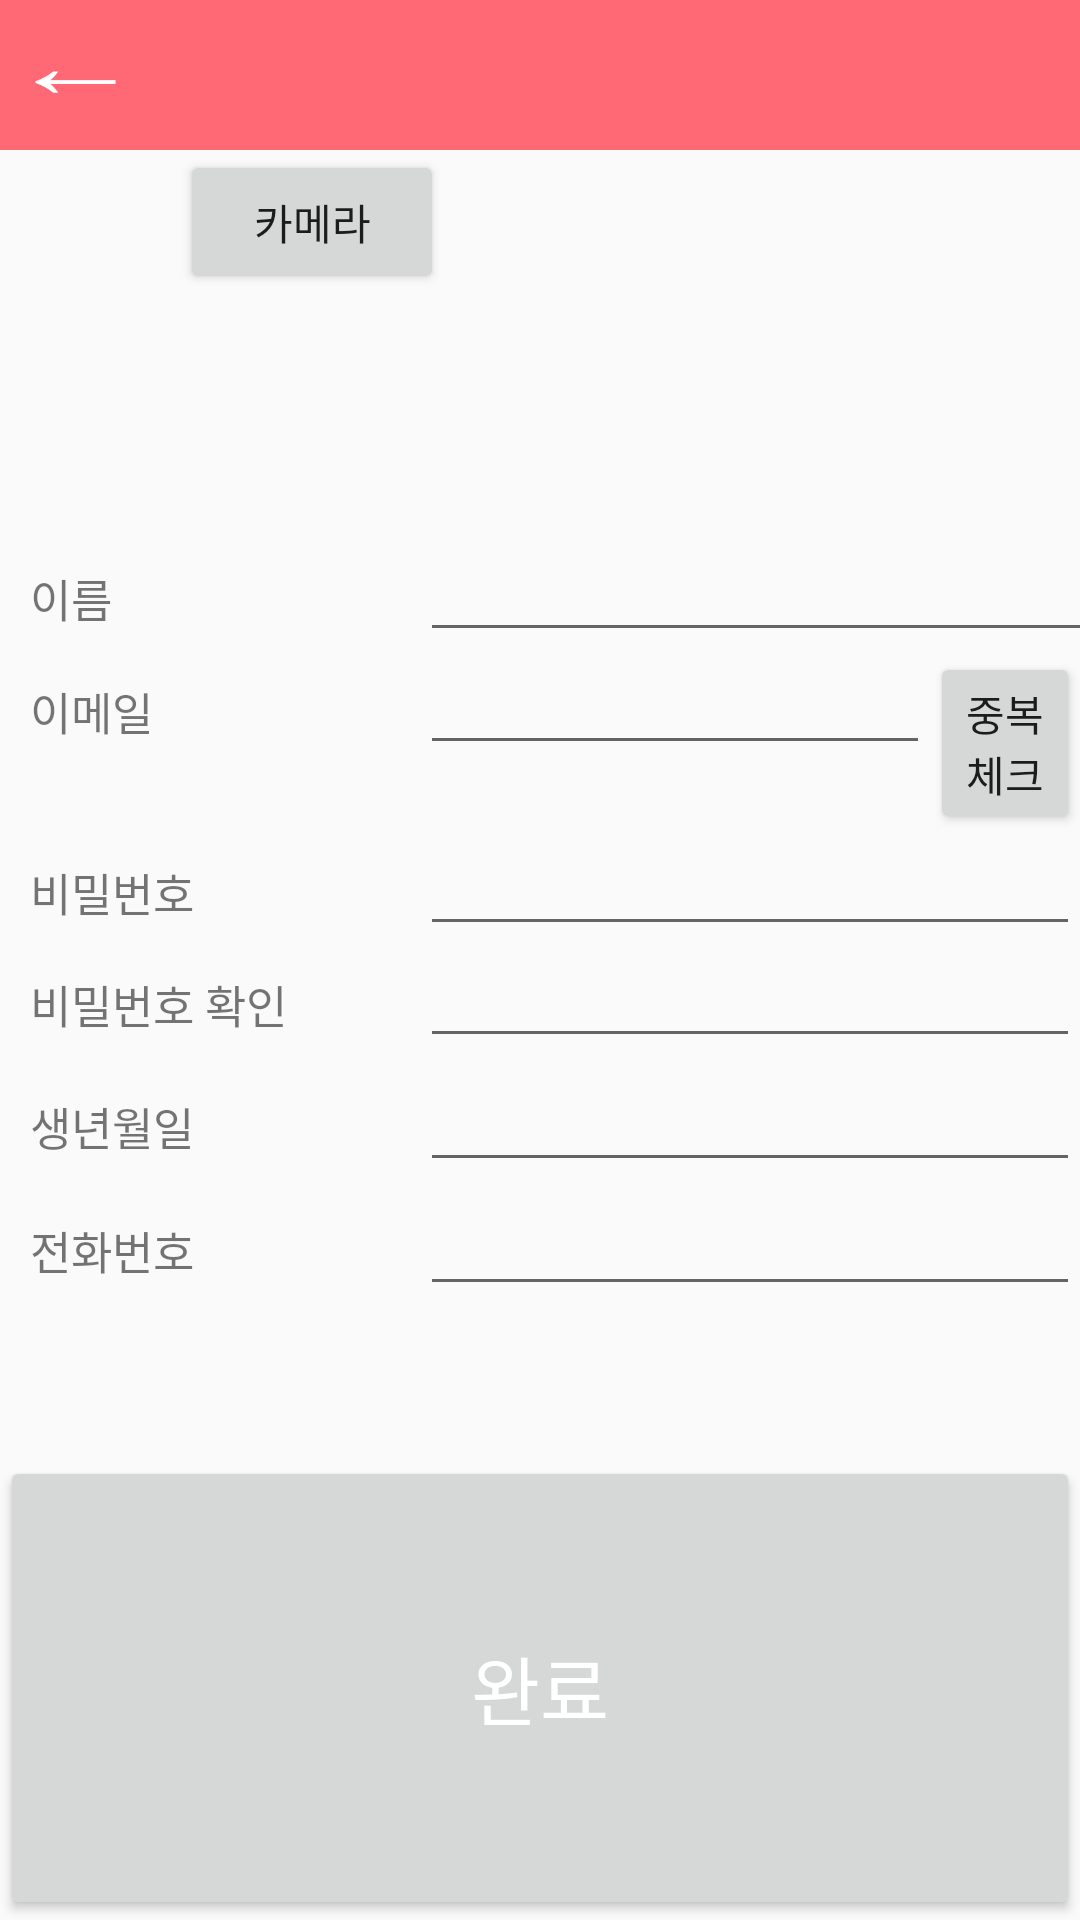

Android layout source for this screen:
<!-- AndroidManifest.xml: application theme AppTheme -->
<!-- res/layout/activity_register.xml -->
<?xml version="1.0" encoding="utf-8"?>
<LinearLayout xmlns:android="http://schemas.android.com/apk/res/android"
    xmlns:app="http://schemas.android.com/apk/res-auto"
    xmlns:tools="http://schemas.android.com/tools"
    android:layout_width="match_parent"
    android:layout_height="match_parent"
    android:orientation="vertical"
    tools:context="com.example.user.duty.register">


    <LinearLayout
        android:layout_width="match_parent"
        android:layout_height="50dp"

        android:background="#c7ff4050">


        <TextView
            android:id="@+id/textbutton"
            android:layout_width="wrap_content"
            android:layout_height="wrap_content"
            android:layout_marginLeft="10dp"
            android:scaleX="1.5"
            android:text="←"

            android:textColor="#ffffff"
            android:textSize="30dp" />


    </LinearLayout>


    <FrameLayout
        android:layout_width="match_parent"
        android:layout_height="130dp">

        <LinearLayout
            android:layout_width="match_parent"
            android:layout_height="130dp">

            <ImageView
                android:id="@+id/register_image"
                android:layout_gravity="center"
                android:layout_marginLeft="150dp"
                android:layout_width="100dp"
                android:layout_height="100dp"
               />


        </LinearLayout>
        <Button
            android:id="@+id/register_camera_btn"
            android:layout_marginLeft="60dp"
            android:layout_width="wrap_content"
            android:layout_height="wrap_content"
            android:text="카메라"/>


    </FrameLayout>


    <LinearLayout
        android:layout_width="match_parent"
        android:layout_height="wrap_content"
       >


        <TextView
            android:id="@+id/textView"
            android:layout_width="100dp"
            android:layout_height="wrap_content"
            android:layout_marginLeft="10dp"
            android:text="이름"
            android:textSize="15dp" />

        <EditText
            android:id="@+id/name_text"
            android:layout_width="268dp"
            android:layout_height="wrap_content"
            android:layout_marginLeft="30dp"
            android:textSize="15dp" />

        \

    </LinearLayout>


    <LinearLayout

        android:layout_width="match_parent"
        android:layout_height="wrap_content">


        <TextView
            android:layout_width="100dp"

            android:layout_height="wrap_content"
            android:layout_marginLeft="10dp"
            android:text="이메일"
            android:textSize="15dp" />

        <EditText
            android:id="@+id/id_edit_text"
            android:layout_width="170dp"
            android:layout_height="wrap_content"
            android:layout_marginLeft="30dp"
            android:textSize="15dp" />

        <Button
            android:id="@+id/overlap_btn"
            android:layout_width="wrap_content"
            android:layout_height="wrap_content"
            android:layout_weight="1"
            android:text="중복 체크" />


    </LinearLayout>

    <LinearLayout

        android:layout_width="match_parent"
        android:layout_height="wrap_content">


        <TextView
            android:layout_width="100dp"

            android:layout_height="wrap_content"
            android:layout_marginLeft="10dp"
            android:text="비밀번호"
            android:textSize="15dp" />

        <EditText
            android:id="@+id/password_edit_text1"
            android:layout_width="match_parent"
            android:layout_height="wrap_content"
            android:layout_marginLeft="30dp"
            android:password="true"
            android:textSize="15dp" />

    </LinearLayout>

    <LinearLayout

        android:layout_width="match_parent"
        android:layout_height="wrap_content">


        <TextView
            android:layout_width="100dp"

            android:layout_height="wrap_content"
            android:layout_marginLeft="10dp"
            android:text="비밀번호 확인"
            android:textSize="15dp" />

        <EditText
            android:id="@+id/password_edit_text2"
            android:layout_width="match_parent"
            android:layout_height="wrap_content"
            android:layout_marginLeft="30dp"
            android:password="true"
            android:textSize="15dp" />

    </LinearLayout>

    <LinearLayout
        android:layout_width="match_parent"
        android:layout_height="wrap_content">

        <TextView


            android:layout_width="130dp"
            android:layout_height="wrap_content"
            android:layout_marginLeft="10dp"
            android:text="생년월일"
            android:textSize="15dp" />


        <EditText

            android:id="@+id/identt_edit"
            android:layout_width="match_parent"
            android:layout_height="wrap_content"
            android:inputType="number" />

    </LinearLayout>

    <LinearLayout
        android:layout_width="match_parent"
        android:layout_height="wrap_content">

        <TextView
            android:layout_width="130dp"
            android:layout_height="wrap_content"
            android:layout_marginLeft="10dp"
            android:text="전화번호"
            android:textSize="15dp" />

        <EditText

            android:id="@+id/number_edit"
            android:layout_width="match_parent"
            android:layout_height="wrap_content"
            android:inputType="number" />

    </LinearLayout>


    <LinearLayout
        android:layout_width="match_parent"
        android:layout_height="match_parent"
        android:layout_marginTop="50dp">


        <Button
            android:id="@+id/button1"

            android:layout_width="match_parent"
            android:layout_height="match_parent"
            android:text="완료"
            android:textColor="#ffffff"
            android:textSize="25dp" />


    </LinearLayout>


</LinearLayout>
<!-- resources referenced by this layout -->
<resources>
  <style name="AppTheme" parent="Theme.AppCompat.Light.DarkActionBar">
          
          <item name="windowNoTitle">true</item>
          <item name="colorPrimary">@color/colorPrimary</item>
          <item name="colorPrimaryDark">@color/colorPrimaryDark</item>
          <item name="colorAccent">@color/colorAccent</item>
  
      </style>
  <color name="colorPrimary">#3F51B5</color>
  <color name="colorPrimaryDark">#c7ff4050</color>
  <color name="colorAccent">#FF4081</color>
</resources>
